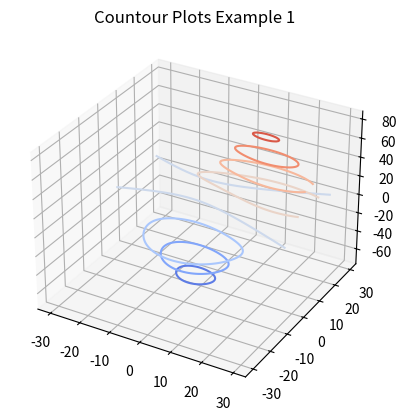

Write Python code to recreate this figure. (Note: this script raises an exception after producing the figure.)
##
## Example 1:
## ==========

from mpl_toolkits.mplot3d import axes3d
import matplotlib.pyplot as plt
from matplotlib import cm


fig = plt.figure()
ax = fig.add_subplot(111, projection = '3d')
X, Y, Z = axes3d.get_test_data(0.05)
cset = ax.contour(X, Y, Z, cmap = cm.coolwarm)
ax.clabel(cset, fontsize = 9, inline = 1)

plt.title('Countour Plots Example 1')
plt.savefig('Countour_Plots_example1.png')
plt.show()


##
## Example 2:
## ==========

fig = plt.figure()
ax = fig.gca(projection = '3d')
X, Y, Z = axes3d.get_test_data(0.05)
cset = ax.contour(X, Y, Z, extend3d = True, cmap = cm.coolwarm)
ax.clabel(cset, fontsize = 9, inline = 1)

plt.title('Countour Plots Example 2')
plt.savefig('Countour_Plots_example2.png')
plt.show()


##
## Example 3:
## ==========

fig = plt.figure()
ax = fig.gca(projection = '3d')
X, Y, Z = axes3d.get_test_data(0.05)
ax.plot_surface(X, Y, Z, rstride = 8, cstride = 8, alpha = 0.3)
cset = ax.contour(X, Y, Z, zdir = 'z', offset = -100, cmap = cm.coolwarm)
cset = ax.contour(X, Y, Z, zdir = 'x', offset = -40, cmap = cm.coolwarm)
cset = ax.contour(X, Y, Z, zdir = 'y', offset = 40, cmap = cm.coolwarm)

ax.set_xlabel('X')
ax.set_xlim(-40, 40)
ax.set_ylabel('Y')
ax.set_ylim(-40, 40)
ax.set_zlabel('Z')
ax.set_zlim(-100, 100)

plt.title('Countour Plots Example 3')
plt.savefig('Countour_Plots_example3.png')
plt.show()

# source : https://matplotlib.org/mpl_toolkits/mplot3d/tutorial.html